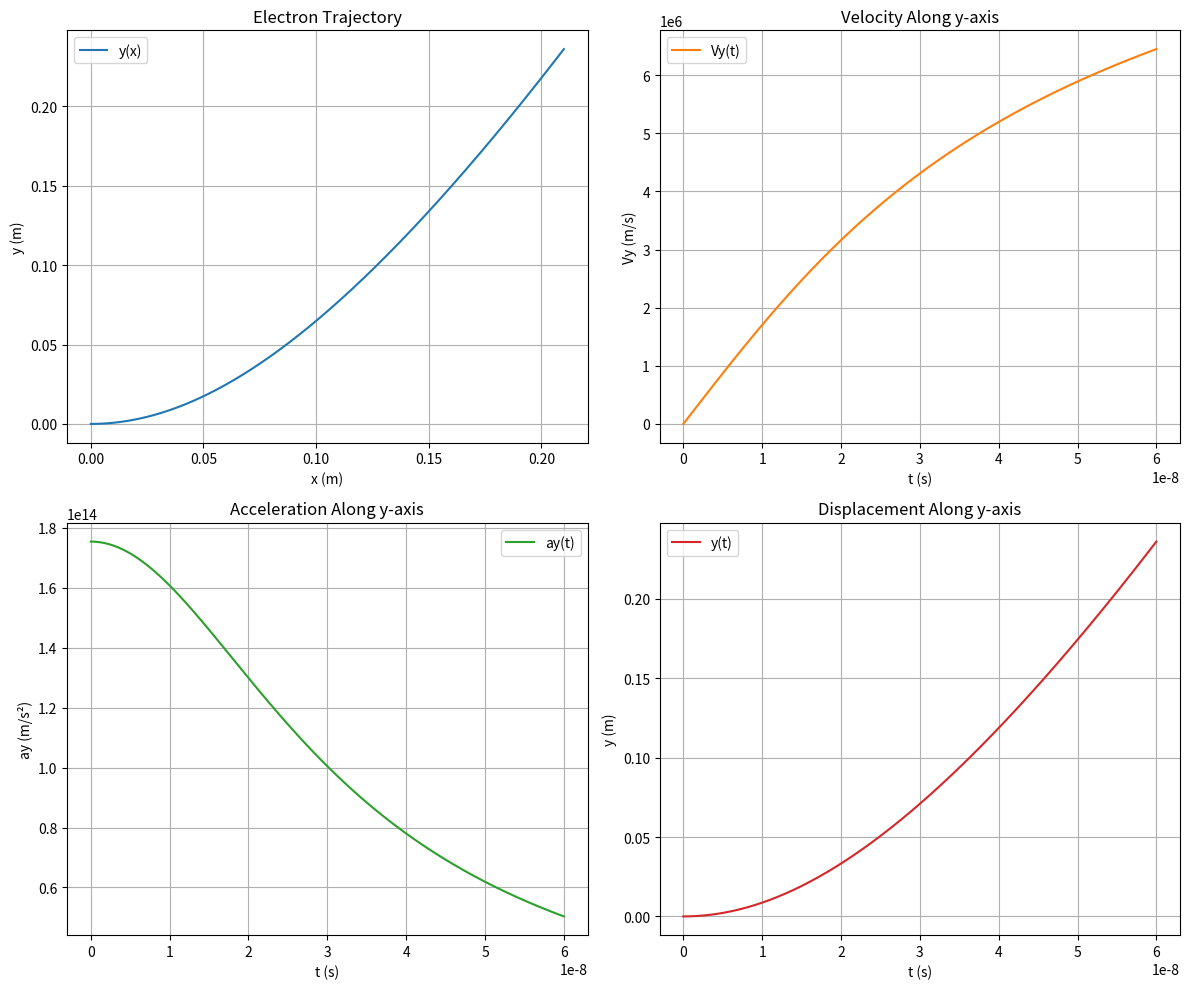

This figure's Python source:
import numpy as np
import matplotlib.pyplot as plt

# Problem constants
r = 0.06       # inner radius in meters
R = 0.13       # outer radius in meters
Vx = 3.5e6     # initial velocity along the x-axis, m/s
L = 0.21       # length of the capacitor along the x-axis, m

e = 1.6e-19    # electron charge, C
m = 9.11e-31   # electron mass, kg


# -----------------------------------------------------------------------------
# 1) Function to calculate the minimum potential difference (as provided)
# -----------------------------------------------------------------------------
def min_potential_difference(r, R, L, Vx, e, m):
    """
    Returns the minimum potential difference dphi_min such that
    the electron does not exit the capacitor, neglecting edge effects.
    """
    t = L / Vx  # travel time along x
    # Minimum electric field (rough estimate from the original approach)
    E_min = (m * r) / (e * t ** 2)
    # Potential difference across a cylindrical capacitor:
    dphi_min = E_min * np.log(R / r)
    return dphi_min


# -----------------------------------------------------------------------------
# 2) Function to integrate motion and produce trajectory + velocities + accel
# -----------------------------------------------------------------------------
def motion_plots(r, R, L, Vx, e, m):
    """
    Perform numerical integration of the electron trajectory in the y-direction,
    plotting y(x), vy(t), ay(t), and y(t).

    Returns
    -------
    t_total : float
        The total flight time = L / Vx
    v_final : float
        Magnitude of the final velocity vector at t = t_total
    """
    # First, find the "minimum" potential difference
    phi_min = min_potential_difference(r, R, L, Vx, e, m)

    # Flight time along the x-axis (assuming the electron stays between plates)
    t_total = L / Vx

    # Create a time grid for integration
    N = 2000  # number of steps
    dt = t_total / N
    t_vals = np.linspace(0, t_total, N + 1)

    # Arrays for y(t) position, y velocity, and y acceleration
    y_vals = np.zeros(N + 1)
    vy_vals = np.zeros(N + 1)
    ay_vals = np.zeros(N + 1)

    # Initial conditions
    y_vals[0] = 0.0     # starts in the middle
    vy_vals[0] = 0.0    # no initial y-velocity

    # Electric field in the radial direction for a cylindrical capacitor
    # E(rho) = [phi_min / ln(R/r)] * (1 / rho)
    def E_rho(rho):
        return (phi_min / np.log(R / r)) * (1.0 / rho)

    # Numerical integration (Euler method for simplicity)
    for i in range(N):
        # Current radius from the cylinder axis
        rho_i = (r + R) / 2 + y_vals[i]

        # a_y = (e/m)*E(rho_i)
        ay_vals[i] = (e / m) * E_rho(rho_i)

        # Update velocity and position
        vy_vals[i + 1] = vy_vals[i] + ay_vals[i] * dt
        y_vals[i + 1] = y_vals[i] + vy_vals[i + 1] * dt

    # Compute acceleration for the final point
    rho_end = (r + R) / 2 + y_vals[-1]
    ay_vals[-1] = (e / m) * E_rho(rho_end)

    # x(t) evolves uniformly (ignoring any deflection in x):
    x_vals = Vx * t_vals

    # --- Plotting ---
    fig, axs = plt.subplots(2, 2, figsize=(12, 10))

    # (1) Trajectory y(x)
    axs[0, 0].plot(x_vals, y_vals, label="y(x)")
    axs[0, 0].set_xlabel("x (m)")
    axs[0, 0].set_ylabel("y (m)")
    axs[0, 0].set_title("Electron Trajectory")
    axs[0, 0].legend()
    axs[0, 0].grid(True)

    # (2) Velocity Vy(t)
    axs[0, 1].plot(t_vals, vy_vals, label="Vy(t)", color="tab:orange")
    axs[0, 1].set_xlabel("t (s)")
    axs[0, 1].set_ylabel("Vy (m/s)")
    axs[0, 1].set_title("Velocity Along y-axis")
    axs[0, 1].legend()
    axs[0, 1].grid(True)

    # (3) Acceleration ay(t)
    axs[1, 0].plot(t_vals, ay_vals, label="ay(t)", color="tab:green")
    axs[1, 0].set_xlabel("t (s)")
    axs[1, 0].set_ylabel("ay (m/s²)")
    axs[1, 0].set_title("Acceleration Along y-axis")
    axs[1, 0].legend()
    axs[1, 0].grid(True)

    # (4) Position y(t)
    axs[1, 1].plot(t_vals, y_vals, label="y(t)", color="tab:red")
    axs[1, 1].set_xlabel("t (s)")
    axs[1, 1].set_ylabel("y (m)")
    axs[1, 1].set_title("Displacement Along y-axis")
    axs[1, 1].legend()
    axs[1, 1].grid(True)

    plt.tight_layout()
    plt.show()

    # --- Final velocity magnitude ---
    # The x-component is constant (Vx).  The y-component after the last step is vy_vals[-1].
    v_final = np.sqrt(Vx**2 + vy_vals[-1]**2)

    # Return the flight time and final velocity magnitude
    return t_total, v_final


# -----------------------------------------------------------------------------
# 3) Main block: output results and plot
# -----------------------------------------------------------------------------
phi_min = min_potential_difference(r, R, L, Vx, e, m)
print(f"Minimum potential difference: {phi_min:.2f} V")

# Get flight time and final velocity from the motion_plots function
t_flight, V_final = motion_plots(r, R, L, Vx, e, m)

# Print out flight time and final velocity magnitude
print(f"Flight time t = {t_flight:.6e} s")
print(f"Final velocity magnitude Vcon = {V_final:.6e} m/s")
